Run: headless pygame with SDL's dummy video driver; simulated clock (each Clock.tick advances the game by its frame time, no real sleeping); random seed 0; keys injected as events and as key.get_pressed() state; no mouse input.
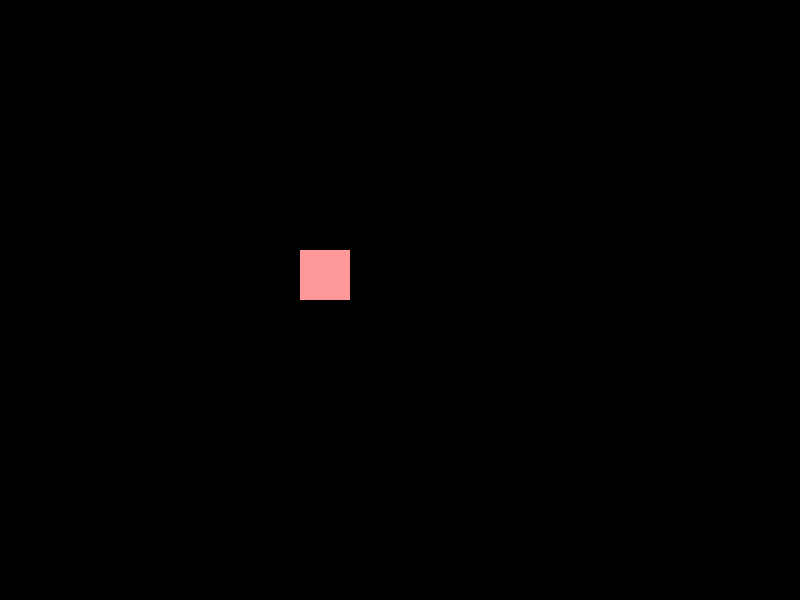
Frame 1 of 4 · flips 1–60 · no input
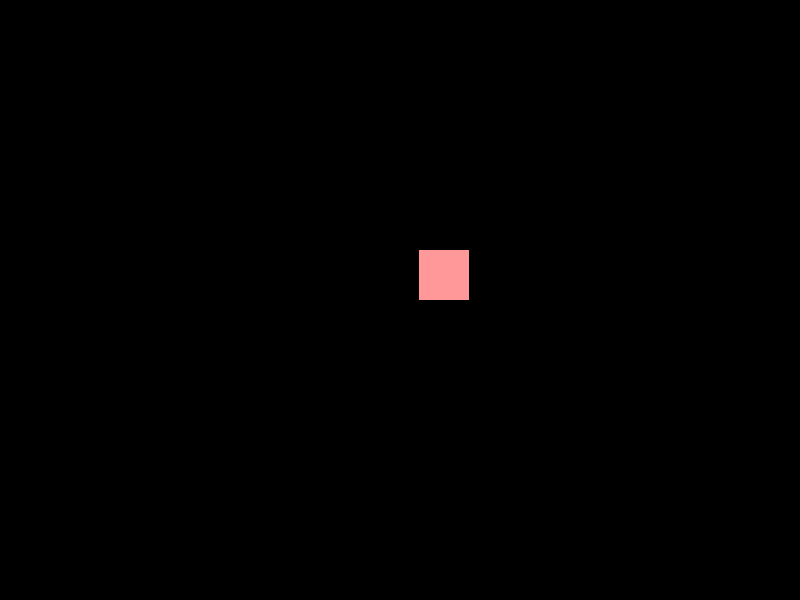
Frame 2 of 4 · flips 61–180 · tapped SPACE, RETURN · held RIGHT (→), D
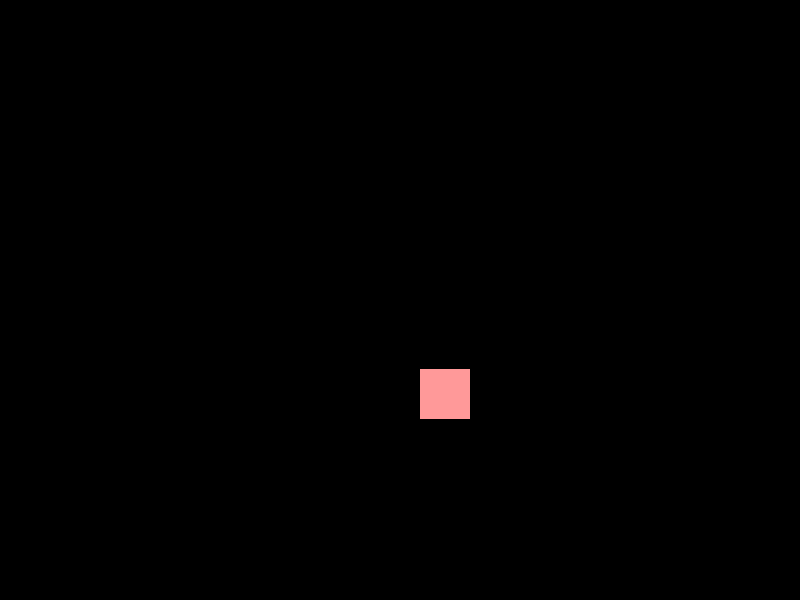
Frame 3 of 4 · flips 181–300 · held DOWN (↓), S
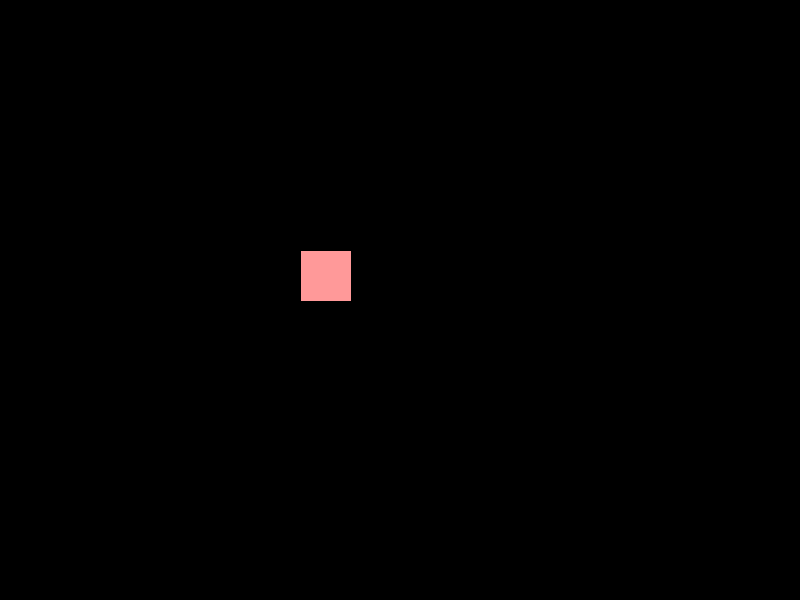
Frame 4 of 4 · flips 301–420 · held LEFT (←), A, UP (↑), W

The pygame program that drew these frames:

import pygame

pygame.init()

SCREEN_WIDTH = 800
SCREEN_HEIGHT = 600

screen = pygame.display.set_mode((SCREEN_WIDTH, SCREEN_HEIGHT))

player = pygame.Rect((300, 250, 50, 50))

run = True
while run:
    
    screen.fill((0, 0, 0, 0))
    
    pygame.draw.rect(screen, (255,153,153),player)
    
    key = pygame.key.get_pressed()
    if key[pygame.K_a] == True:
    # if a is pressed
        player.move_ip(-1, 0)
        #ip = in place, moving left because minus 1 x and not moving y
    elif key[pygame.K_d] == True:
    # if d is pressed
        player.move_ip(1, 0)
        #ip = in place, moving right because plus 1 x and not moving y
    if key[pygame.K_w] == True:
    # if w is pressed
        player.move_ip(0, -1)
        #ip = in place, moving up because not moving x and minus 1 y
    if key[pygame.K_s] == True:
    # if s is pressed
        player.move_ip(0, 1)
        #ip = in place, moving down because not moving x and plus 1 y
    
    for event in pygame.event.get():
        if event.type == pygame.QUIT:
            run = False
            
    pygame.display.update()
            
pygame.quit()
